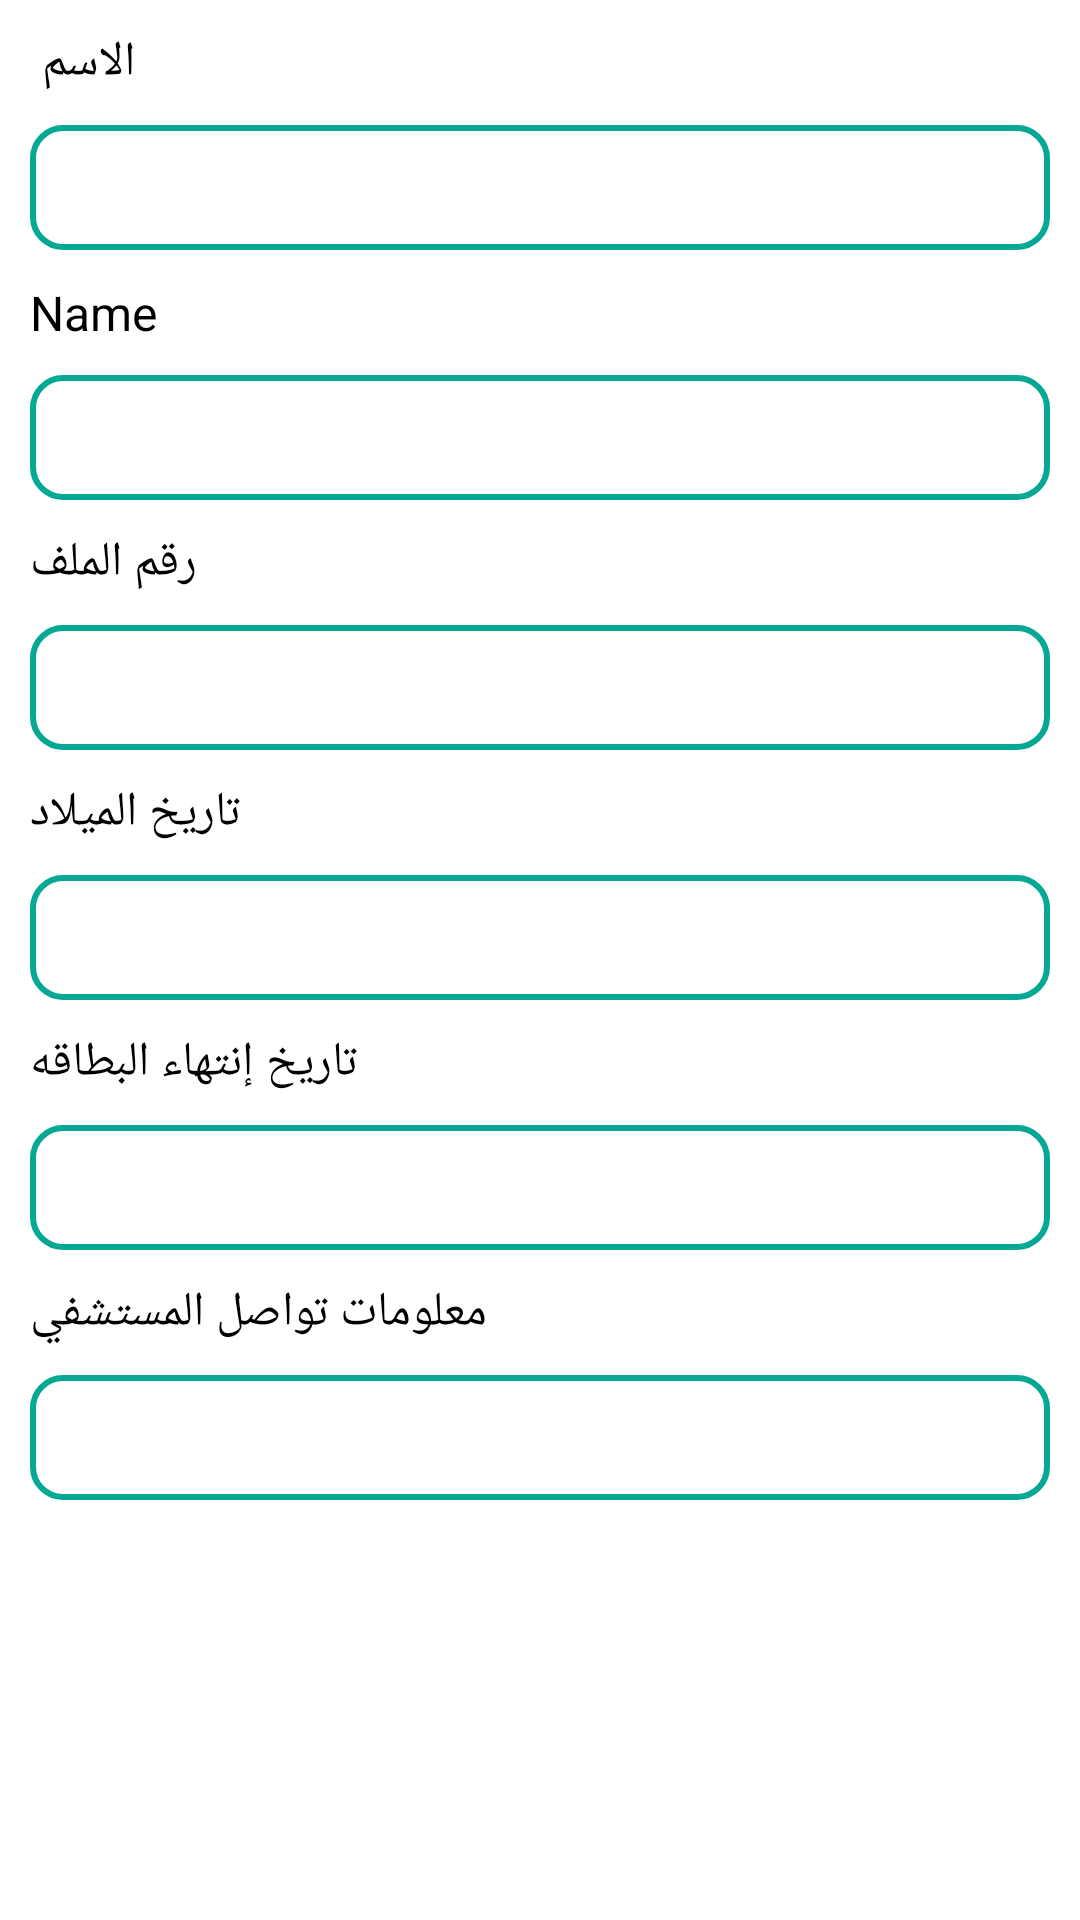

Layout XML and referenced resources for this Android screen:
<!-- AndroidManifest.xml: application theme Theme.Booking -->
<!-- res/layout/fragment_show_card_data.xml -->
<?xml version="1.0" encoding="utf-8"?>
<FrameLayout xmlns:android="http://schemas.android.com/apk/res/android"
    xmlns:tools="http://schemas.android.com/tools"
    android:layout_width="match_parent"
    android:layout_height="match_parent"
    tools:context=".doctor.show_card_data">
    <androidx.core.widget.NestedScrollView
        android:layout_width="match_parent"
        android:layout_height="match_parent"
        android:background="@color/white"
        >
        <LinearLayout
            android:layout_width="match_parent"
            android:layout_height="match_parent"
            android:orientation="vertical"
            >
            <TextView
                android:layout_width="wrap_content"
                android:layout_height="wrap_content"
                android:textSize="16dp"
                android:textColor="@color/black"
                android:text="الاسم "
                android:layout_margin="10dp"
                >
            </TextView>
            <EditText
                android:layout_width="match_parent"
                android:layout_height="wrap_content"
                android:textColor="@color/black"
                android:background="@drawable/edittext_shaps"
                android:textSize="16dp"
                android:id="@+id/doctor_user_ar_name"
                android:enabled="false"
                android:textColorHint="@color/black"
                android:layout_marginRight="10dp"
                android:layout_marginLeft="10dp"
                android:padding="10dp"
                >
            </EditText>
            <TextView
                android:layout_width="wrap_content"
                android:layout_height="wrap_content"
                android:textSize="16dp"
                android:textColor="@color/black"
                android:text="Name"
                android:layout_margin="10dp"
                >
            </TextView>
            <EditText
                android:layout_width="match_parent"
                android:layout_height="wrap_content"
                android:textColor="@color/black"
                android:background="@drawable/edittext_shaps"
                android:textSize="16dp"
                android:id="@+id/doctor_user_en_name"
                android:enabled="false"
                android:textColorHint="@color/black"
                android:layout_marginRight="10dp"
                android:layout_marginLeft="10dp"
                android:padding="10dp"
                >
            </EditText>
            <TextView
                android:layout_width="wrap_content"
                android:layout_height="wrap_content"
                android:textSize="16dp"
                android:textColor="@color/black"
                android:text="رقم الملف"
                android:layout_margin="10dp"
                >
            </TextView>
            <EditText
                android:layout_width="match_parent"
                android:layout_height="wrap_content"
                android:textColor="@color/black"
                android:background="@drawable/edittext_shaps"
                android:textSize="16dp"
                android:id="@+id/doctor_user_file_num"
                android:enabled="false"
                android:inputType="number"
                android:textColorHint="@color/black"
                android:layout_marginRight="10dp"
                android:layout_marginLeft="10dp"
                android:padding="10dp"
                >
            </EditText>

            <TextView
                android:layout_width="wrap_content"
                android:layout_height="wrap_content"
                android:textSize="16dp"
                android:textColor="@color/black"
                android:text="تاريخ الميلاد"
                android:layout_margin="10dp"
                >
            </TextView>
            <EditText
                android:layout_width="match_parent"
                android:layout_height="wrap_content"
                android:textColor="@color/black"
                android:background="@drawable/edittext_shaps"
                android:textSize="16dp"
                android:id="@+id/doctor_user_barth"
                android:inputType="text"
                android:enabled="false"
                android:textColorHint="@color/black"
                android:layout_marginRight="10dp"
                android:layout_marginLeft="10dp"
                android:padding="10dp"
                >
            </EditText>
            <TextView
                android:layout_width="wrap_content"
                android:layout_height="wrap_content"
                android:textSize="16dp"
                android:textColor="@color/black"
                android:text="تاريخ إنتهاء البطاقه"
                android:layout_margin="10dp"
                >
            </TextView>
            <EditText
                android:layout_width="match_parent"
                android:layout_height="wrap_content"
                android:textColor="@color/black"
                android:background="@drawable/edittext_shaps"
                android:textSize="16dp"
                android:id="@+id/doctor_user_expire"
                android:inputType="text"
                android:enabled="false"
                android:textColorHint="@color/black"
                android:layout_marginRight="10dp"
                android:layout_marginLeft="10dp"
                android:padding="10dp"
                >
            </EditText>
            <TextView
                android:layout_width="wrap_content"
                android:layout_height="wrap_content"
                android:textSize="16dp"
                android:textColor="@color/black"
                android:text="معلومات تواصل المستشفي"
                android:layout_margin="10dp"
                >
            </TextView>
            <EditText
                android:layout_width="match_parent"
                android:layout_height="wrap_content"
                android:textColor="@color/black"
                android:background="@drawable/edittext_shaps"
                android:textSize="16dp"
                android:inputType="text"
                android:id="@+id/doctor_user_hospital_con"
                android:enabled="false"
                android:textColorHint="@color/black"
                android:layout_marginRight="10dp"
                android:layout_marginLeft="10dp"
                android:padding="10dp"
                >
            </EditText>
        </LinearLayout>
    </androidx.core.widget.NestedScrollView>

</FrameLayout>
<!-- resources referenced by this layout -->
<resources>
  <color name="black">#FF000000</color>
  <color name="white">#FFFFFFFF</color>
  <!-- drawable edittext_shaps (drawable) -->
  <?xml version="1.0" encoding="utf-8"?>
  <shape xmlns:android="http://schemas.android.com/apk/res/android">
      <corners android:radius="10dp"
          >
      </corners>
      <stroke android:width="2dp"
          android:color="@color/color1"
          >
      </stroke>
  </shape>
  <style name="Theme.Booking" parent="Theme.MaterialComponents.DayNight.NoActionBar">
          
          <item name="colorPrimary">@color/color1</item>
          <item name="colorPrimaryVariant">@color/color1</item>
          <item name="colorOnPrimary">@color/white</item>
          
          <item name="colorSecondary">@color/teal_200</item>
          <item name="colorSecondaryVariant">@color/teal_700</item>
          <item name="colorOnSecondary">@color/black</item>
          
          <item name="android:statusBarColor" tools:targetApi="l">?attr/colorPrimaryVariant</item>
          
      </style>
  <color name="color1">#05a893</color>
  <color name="teal_200">#FF03DAC5</color>
  <color name="teal_700">#FF018786</color>
</resources>
